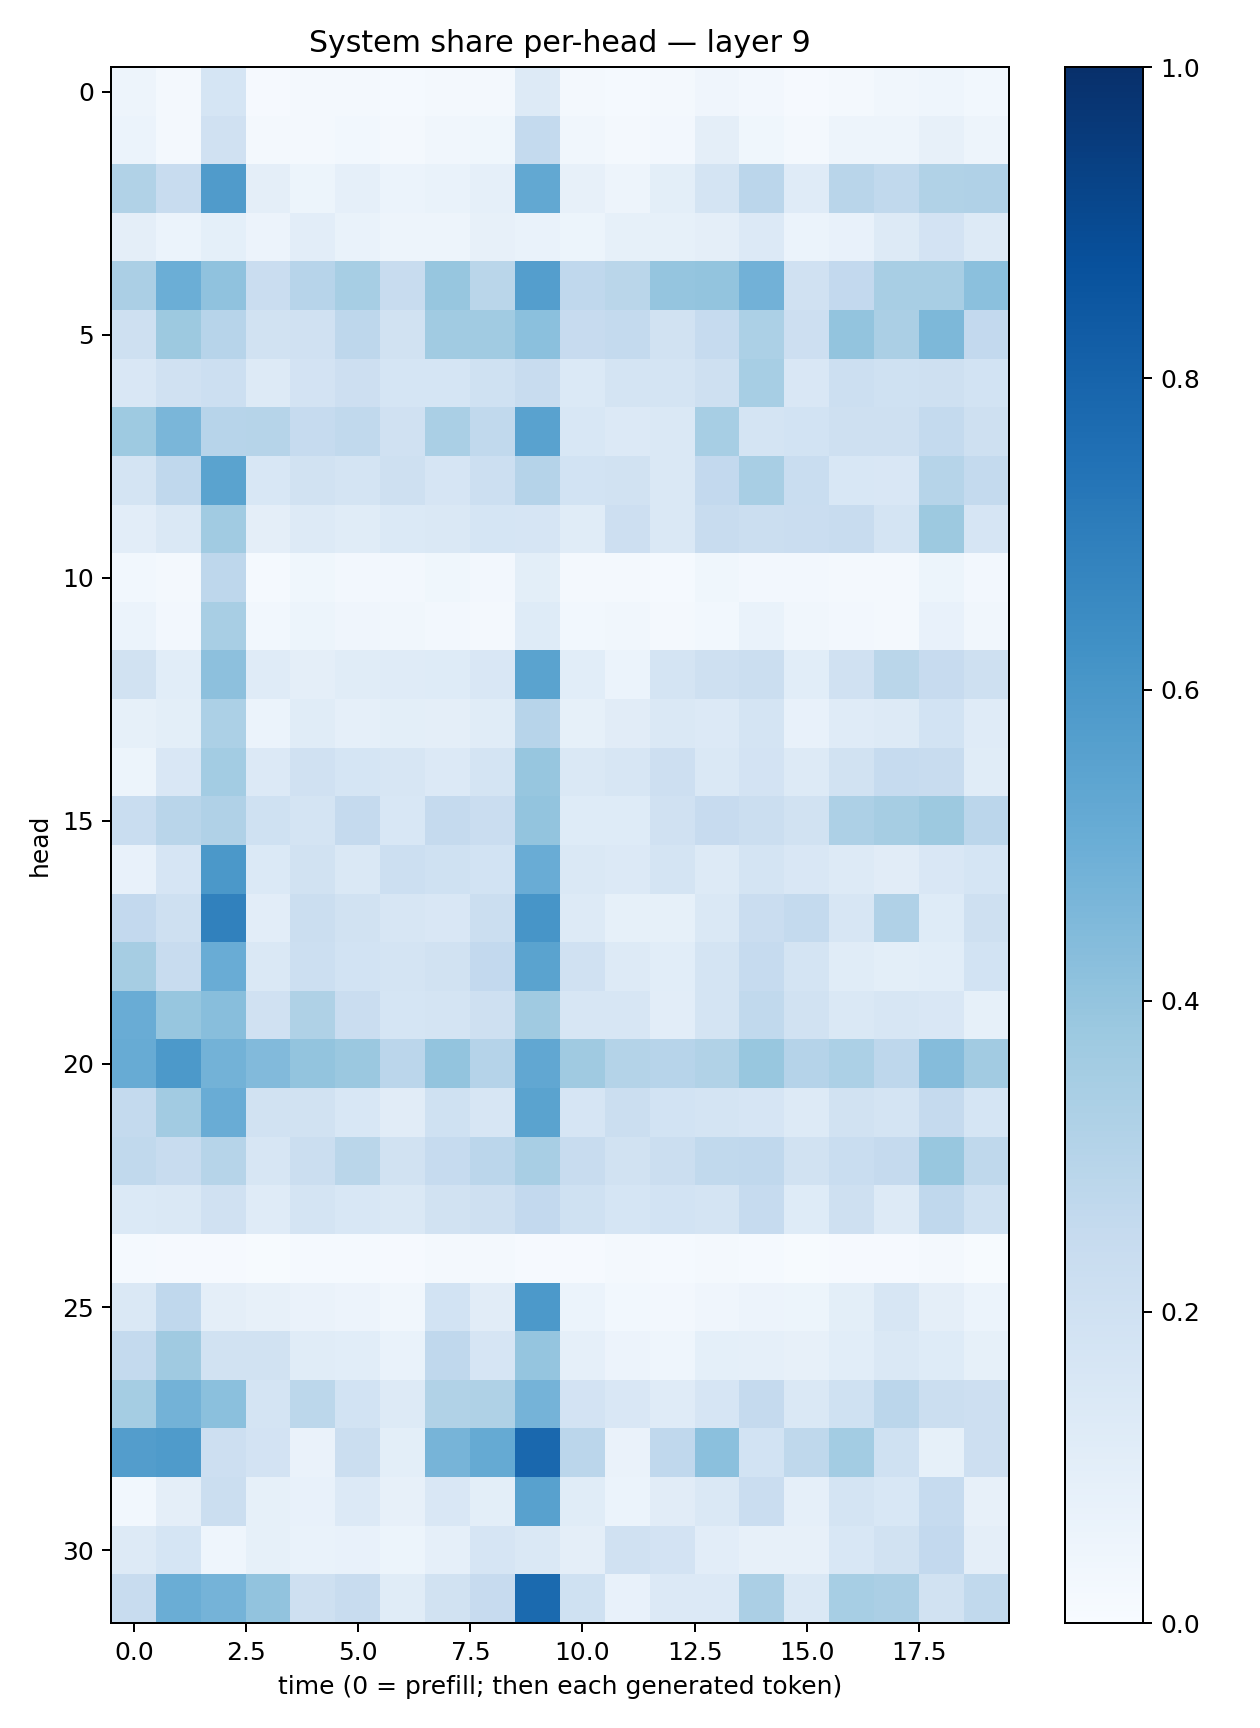

The data file committed next to this chart (first rows):
0.049825326, 0.017397366, 0.17041054, 0.008716795, 0.020872725, 0.021886356, 0.013044114, 0.022504283, 0.021896414, 0.13240358, 0.018406542, 0.013752458, 0.022223184, 0.041923083, 0.025710551, 0.01105578, 0.023277836, 0.031714518, 0.043080907, 0.0276786
0.0617, 0.02281, 0.1987, 0.01999, 0.0183, 0.02766, 0.01613, 0.03345, 0.03606, 0.2543, 0.03154, 0.01758, 0.02702, 0.09497, 0.0356, 0.02146, 0.04896, 0.04979, 0.07922, 0.04865
0.313, 0.2421, 0.5789, 0.09647, 0.05202, 0.0864, 0.06234, 0.07014, 0.08983, 0.5263, 0.07881, 0.04705, 0.09879, 0.1722, 0.2838, 0.1192, 0.2914, 0.2641, 0.3134, 0.3199
0.09642, 0.06078, 0.09286, 0.05721, 0.1047, 0.06927, 0.04815, 0.04819, 0.08197, 0.06897, 0.05352, 0.08277, 0.0841, 0.09572, 0.1359, 0.06117, 0.07297, 0.1314, 0.1816, 0.1253
0.3353, 0.4995, 0.4097, 0.228, 0.294, 0.347, 0.2409, 0.3924, 0.2884, 0.5672, 0.2669, 0.2868, 0.3957, 0.4015, 0.4834, 0.1962, 0.2607, 0.3409, 0.3409, 0.42
0.204, 0.3756, 0.2956, 0.1904, 0.1974, 0.2773, 0.1936, 0.3653, 0.3663, 0.4189, 0.2428, 0.2556, 0.1919, 0.25, 0.3282, 0.2138, 0.399, 0.3322, 0.4556, 0.2596
0.1495, 0.1981, 0.2151, 0.1311, 0.1817, 0.2135, 0.1685, 0.1705, 0.2021, 0.2409, 0.1402, 0.1792, 0.1751, 0.2065, 0.3439, 0.152, 0.2154, 0.1994, 0.2086, 0.1867
0.3725, 0.4625, 0.2967, 0.297, 0.2477, 0.2622, 0.1965, 0.3362, 0.2638, 0.554, 0.1548, 0.1353, 0.1414, 0.3475, 0.1781, 0.1843, 0.2083, 0.2042, 0.255, 0.2073
0.1734, 0.2663, 0.5495, 0.1539, 0.191, 0.1766, 0.2035, 0.1647, 0.216, 0.3037, 0.1873, 0.1923, 0.1481, 0.2615, 0.3414, 0.2339, 0.1534, 0.1508, 0.2992, 0.255
0.1044, 0.1454, 0.3654, 0.09682, 0.1258, 0.1153, 0.1401, 0.1481, 0.1711, 0.1668, 0.1153, 0.214, 0.1454, 0.2411, 0.2189, 0.2301, 0.2373, 0.1721, 0.3769, 0.1656
0.02914, 0.02115, 0.2757, 0.01356, 0.03574, 0.02526, 0.02403, 0.03642, 0.02639, 0.09922, 0.01971, 0.02144, 0.01471, 0.03653, 0.02376, 0.02346, 0.02255, 0.01853, 0.05143, 0.02507
0.06131, 0.02596, 0.3432, 0.03015, 0.05134, 0.04284, 0.03176, 0.02387, 0.02148, 0.1247, 0.02947, 0.03129, 0.02025, 0.02809, 0.06864, 0.0315, 0.02387, 0.01807, 0.07135, 0.03188
0.1946, 0.1091, 0.4147, 0.1191, 0.09413, 0.1135, 0.12, 0.1219, 0.1497, 0.5469, 0.1057, 0.05912, 0.1755, 0.2096, 0.2254, 0.1087, 0.1977, 0.2862, 0.2442, 0.2058
0.08261, 0.09934, 0.3313, 0.06245, 0.1134, 0.08892, 0.1014, 0.09679, 0.1169, 0.2939, 0.08442, 0.11, 0.1436, 0.1359, 0.1756, 0.07807, 0.1172, 0.1307, 0.1851, 0.1201
0.0545, 0.152, 0.3569, 0.1337, 0.1959, 0.168, 0.1581, 0.136, 0.1778, 0.393, 0.141, 0.1568, 0.2148, 0.1464, 0.1817, 0.1302, 0.1938, 0.2489, 0.2413, 0.1156
0.232, 0.2907, 0.3185, 0.1998, 0.177, 0.2521, 0.1559, 0.2511, 0.2288, 0.3987, 0.1229, 0.1246, 0.1962, 0.2453, 0.2236, 0.1918, 0.3251, 0.3496, 0.3753, 0.2845
0.0724, 0.1659, 0.5959, 0.1394, 0.1888, 0.1409, 0.2182, 0.2009, 0.184, 0.5053, 0.1451, 0.1332, 0.1731, 0.13, 0.1796, 0.1507, 0.1315, 0.1102, 0.1486, 0.1692
0.2596, 0.2064, 0.6856, 0.1024, 0.2204, 0.1903, 0.1624, 0.1491, 0.2189, 0.6058, 0.1327, 0.08297, 0.08297, 0.1446, 0.2288, 0.2558, 0.1636, 0.3187, 0.1224, 0.2083
0.3486, 0.2366, 0.5056, 0.1458, 0.2183, 0.1853, 0.172, 0.1879, 0.2594, 0.5476, 0.1963, 0.1318, 0.1075, 0.1719, 0.2465, 0.1741, 0.1136, 0.09862, 0.1069, 0.1873
0.5046, 0.3918, 0.4291, 0.1964, 0.3226, 0.2271, 0.1686, 0.1786, 0.2061, 0.368, 0.1571, 0.1616, 0.103, 0.1791, 0.2637, 0.195, 0.1454, 0.1611, 0.149, 0.08308
0.5099, 0.5918, 0.4801, 0.4428, 0.4006, 0.3811, 0.2849, 0.4006, 0.3019, 0.53, 0.3686, 0.3078, 0.2935, 0.3158, 0.389, 0.3022, 0.3311, 0.2768, 0.4348, 0.36
0.256, 0.362, 0.5058, 0.1884, 0.1892, 0.1537, 0.1117, 0.2019, 0.1593, 0.547, 0.1676, 0.2195, 0.1847, 0.1728, 0.1659, 0.1326, 0.1926, 0.1727, 0.2524, 0.171
0.2628, 0.239, 0.2991, 0.1631, 0.2221, 0.2863, 0.1943, 0.2493, 0.2813, 0.3436, 0.2392, 0.1912, 0.2188, 0.2621, 0.2676, 0.1877, 0.2336, 0.2512, 0.3886, 0.2707
0.1381, 0.143, 0.1981, 0.1186, 0.1721, 0.1548, 0.1426, 0.1883, 0.2062, 0.2598, 0.2005, 0.171, 0.1855, 0.1786, 0.2468, 0.1243, 0.208, 0.1307, 0.2668, 0.2017
0.0136, 0.01071, 0.01109, 0.006981, 0.01357, 0.01196, 0.008675, 0.01721, 0.01569, 0.01129, 0.01125, 0.01702, 0.01377, 0.01772, 0.01178, 0.007147, 0.008919, 0.008975, 0.02281, 0.007215
0.1436, 0.2657, 0.09516, 0.07826, 0.06403, 0.05632, 0.03309, 0.1854, 0.1097, 0.5928, 0.06052, 0.02968, 0.02571, 0.04204, 0.05516, 0.05129, 0.1001, 0.1594, 0.09546, 0.0586
0.2566, 0.3675, 0.1921, 0.1908, 0.1147, 0.1058, 0.06981, 0.2676, 0.1653, 0.3968, 0.0884, 0.05842, 0.04343, 0.09241, 0.08753, 0.07983, 0.1089, 0.145, 0.1243, 0.08398
0.3529, 0.4784, 0.4184, 0.176, 0.281, 0.1841, 0.1304, 0.3163, 0.3206, 0.4763, 0.1817, 0.1507, 0.1174, 0.1656, 0.2524, 0.1482, 0.2001, 0.2822, 0.223, 0.2129
0.5724, 0.5844, 0.2119, 0.1835, 0.06261, 0.2261, 0.1015, 0.4713, 0.5163, 0.7829, 0.2834, 0.06339, 0.2693, 0.421, 0.1871, 0.27, 0.3579, 0.2026, 0.08579, 0.2138
0.02965, 0.09378, 0.2203, 0.08552, 0.07585, 0.1348, 0.08133, 0.1501, 0.1005, 0.558, 0.1147, 0.06092, 0.1115, 0.1412, 0.2303, 0.08895, 0.1748, 0.1548, 0.2482, 0.0815
0.1313, 0.1714, 0.04606, 0.08263, 0.06744, 0.07716, 0.05337, 0.08701, 0.1648, 0.1461, 0.09463, 0.1983, 0.182, 0.1022, 0.08124, 0.07972, 0.1531, 0.1933, 0.2601, 0.09702
0.236, 0.5002, 0.4764, 0.4037, 0.206, 0.2349, 0.117, 0.1944, 0.2432, 0.776, 0.2007, 0.07295, 0.1364, 0.1329, 0.3321, 0.1407, 0.3443, 0.3346, 0.1895, 0.2621
